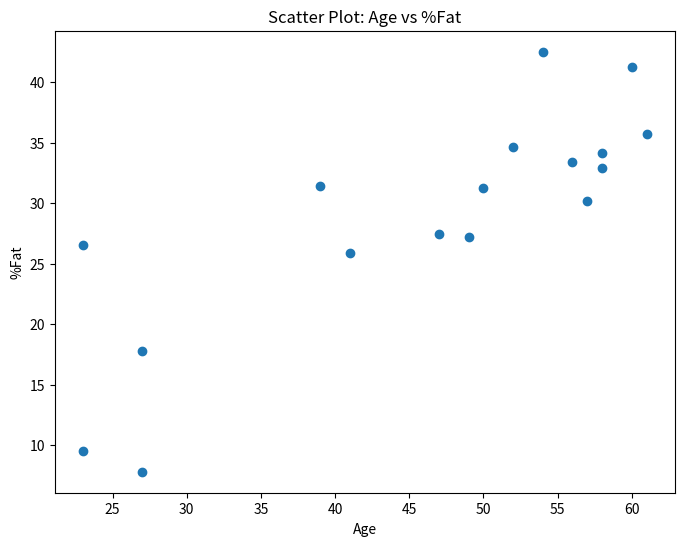

Reproduce this figure in Python.
import matplotlib.pyplot as plt

age_data = [23, 23, 27, 27, 39, 41, 47, 49, 50, 52, 54, 56, 57, 58, 58, 60, 61]
body_fat_percent_data = [9.5, 26.5, 7.8, 17.8, 31.4, 25.9, 27.4, 27.2, 31.2, 34.6, 42.5, 33.4, 30.2, 34.1, 32.9, 41.2, 35.7]

plt.figure(figsize=(8, 6))
plt.scatter(age_data, body_fat_percent_data)
plt.title("Scatter Plot: Age vs %Fat")
plt.xlabel("Age")
plt.ylabel("%Fat")
plt.show()
